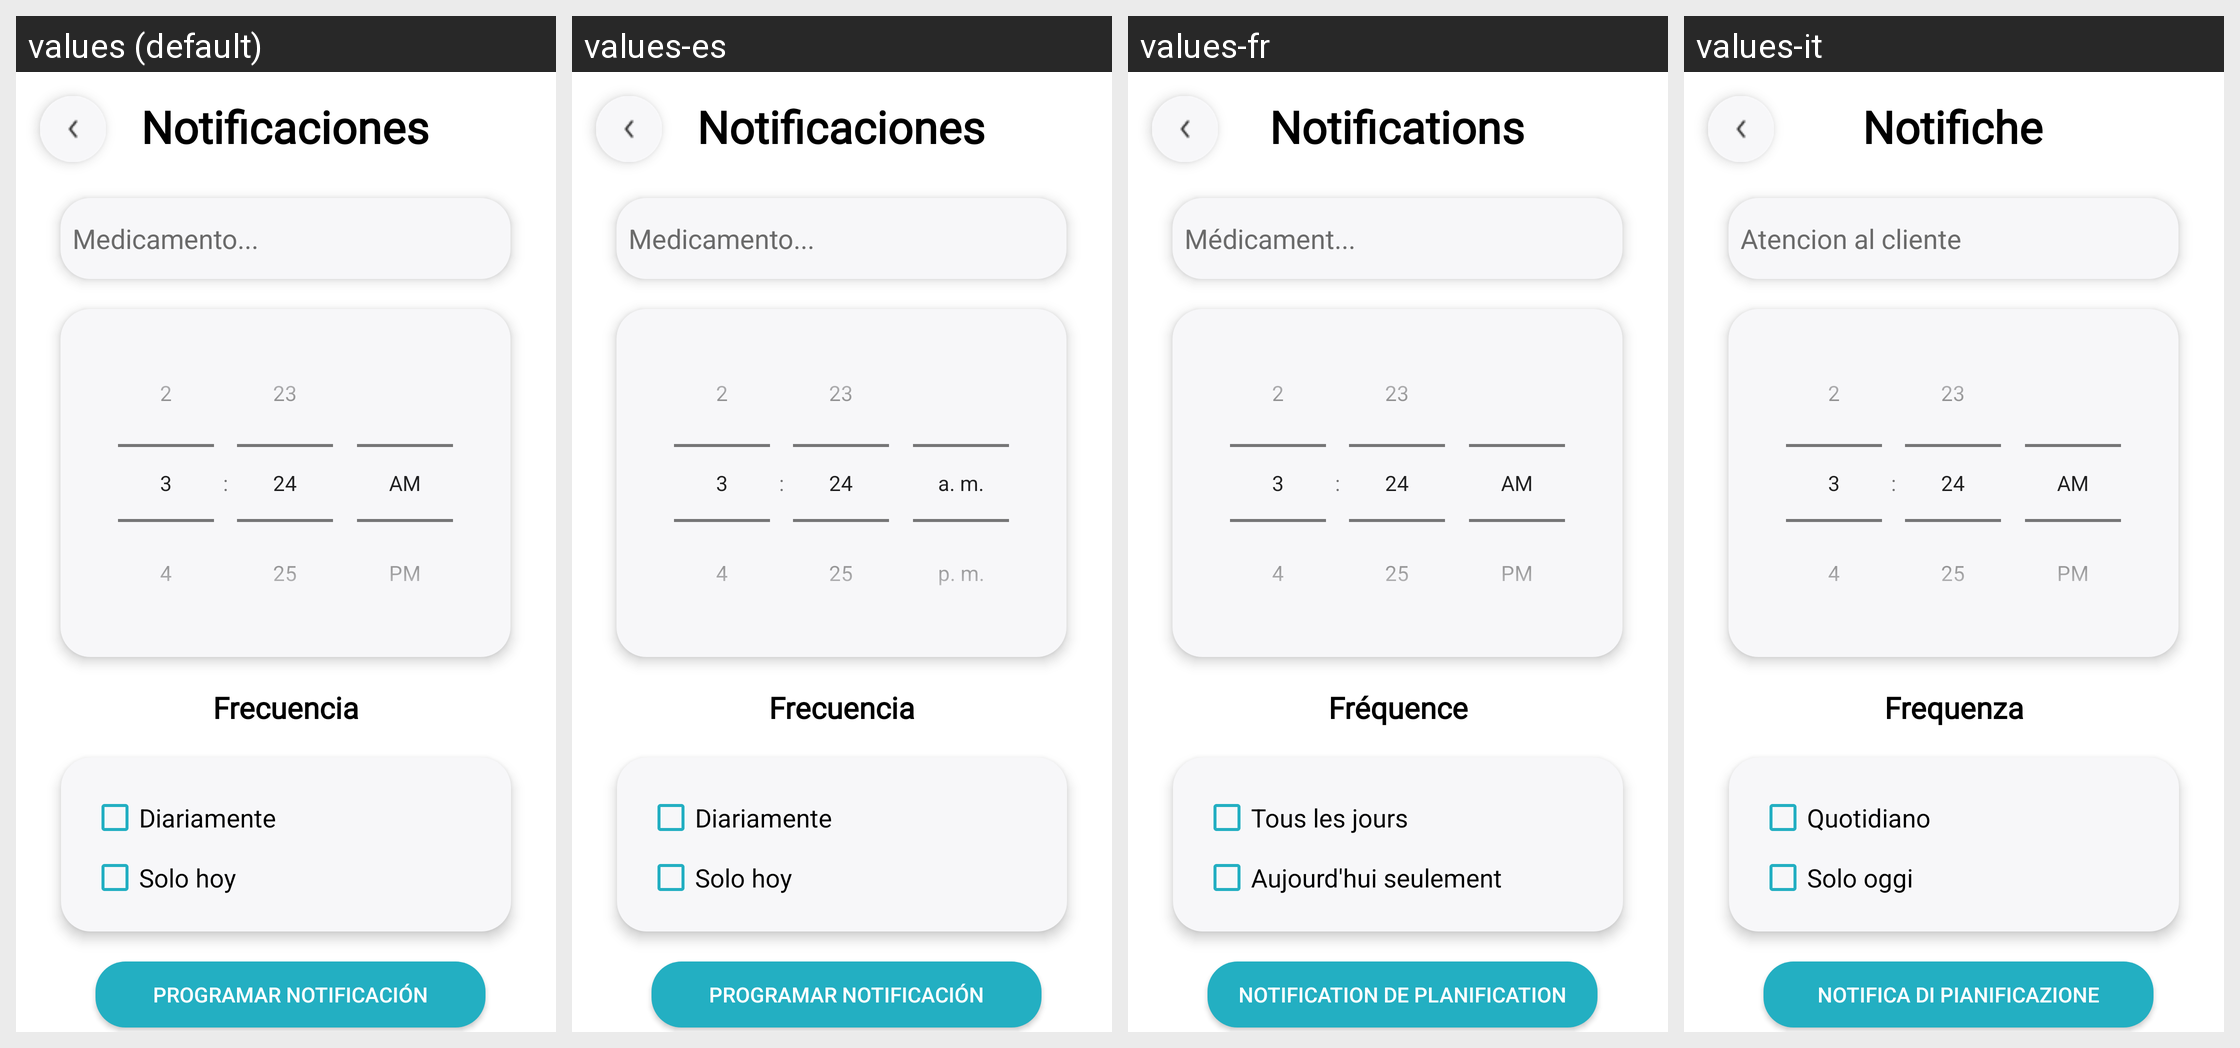

For this localized Android screen grid, give each drawn string resource with its value in every locale shown.
Android screen res/layout/notificaciones_fragment.xml rendered under 4 locales, left to right: values (default), values-es, values-fr, values-it. Device: Nexus 5 (rendered at 1080×1920; each locale shown at half size, 540×960, under a caption strip naming it); theme Theme.Design.NoActionBar.
Other locales in the repository, not shown: values-en.
Strings drawn on this screen, with the default value and each locale's value (text and hints the layout hard-codes, and strings that could not be matched under every locale, appear in the picture but are not listed):

notificaciones
  values: Notificaciones
  values-es: Notificaciones
  values-fr: Notifications
  values-it: Notifiche

hint_medicamento
  values: Medicamento...
  values-es: Medicamento...
  values-fr: Médicament...
  values-it: Atencion al cliente

frecuencia
  values: Frecuencia
  values-es: Frecuencia
  values-fr: Fréquence
  values-it: Frequenza

diariamente
  values: Diariamente
  values-es: Diariamente
  values-fr: Tous les jours
  values-it: Quotidiano

hoy
  values: Solo hoy
  values-es: Solo hoy
  values-fr: Aujourd'hui seulement
  values-it: Solo oggi

btn_programar
  values: Programar Notificación
  values-es: Programar Notificación
  values-fr: Notification de planification
  values-it: Notifica di pianificazione
